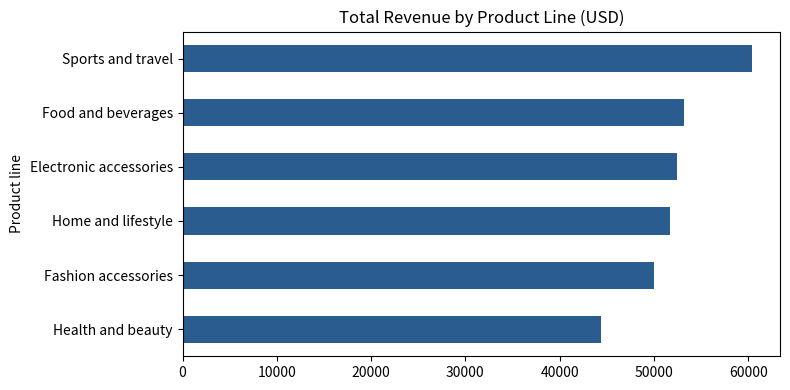

The matplotlib source for this figure:
"""
AICTE | IBM SkillsBuild Data Analytics with AI Internship
Deliverable 2: Final Project - Supermarket Sales Analysis
Internship Partner: BharatCares (SMEC Trust)
"""

import matplotlib.pyplot as plt
import numpy as np
import pandas as pd
import seaborn as sns


def main():
  print("[1/4] Loading Supermarket Sales Dataset...")
  np.random.seed(42)
  n_records = 1000
  branches = ["A", "B", "C"]
  branch_cities = {"A": "Yangon", "B": "Mandalay", "C": "Naypyitaw"}
  customer_types = ["Member", "Normal"]
  genders = ["Female", "Male"]
  product_lines = [
      "Electronic accessories",
      "Fashion accessories",
      "Food and beverages",
      "Health and beauty",
      "Home and lifestyle",
      "Sports and travel",
  ]
  payment_methods = ["Ewallet", "Cash", "Credit card"]

  data = {
      "Invoice ID": [f"INV-{100000+i}" for i in range(n_records)],
      "Branch": np.random.choice(branches, n_records, p=[0.34, 0.33, 0.33]),
      "Customer type": np.random.choice(customer_types, n_records, p=[0.5, 0.5]),
      "Gender": np.random.choice(genders, n_records, p=[0.5, 0.5]),
      "Product line": np.random.choice(product_lines, n_records),
      "Unit price": np.round(np.random.uniform(10.0, 99.0, n_records), 2),
      "Quantity": np.random.randint(1, 11, n_records),
      "Date": pd.date_range(
          start="2026-01-01", end="2026-03-30", periods=n_records
      ),
      "Payment": np.random.choice(payment_methods, n_records),
      "Rating": np.round(np.random.uniform(4.0, 10.0, n_records), 1),
  }
  df = pd.DataFrame(data)
  df["City"] = df["Branch"].map(branch_cities)
  df["cogs"] = np.round(df["Unit price"] * df["Quantity"], 2)
  df["Tax 5%"] = np.round(df["cogs"] * 0.05, 2)
  df["Total"] = np.round(df["cogs"] + df["Tax 5%"], 2)
  df["Gross income"] = df["Tax 5%"]

  print("[2/4] Calculating Retail KPIs...")
  print(f"Total Revenue:            ${df['Total'].sum():,.2f}")
  print(f"Average Basket Size:      ${df['Total'].mean():,.2f}")
  print(f"Total Gross Margin (5%):  ${df['Gross income'].sum():,.2f}")
  print(f"Average Customer Rating:  {df['Rating'].mean():.2f} / 10")

  print("[3/4] Generating Charts...")
  prod_rev = (
      df.groupby("Product line")["Total"].sum().sort_values(ascending=True)
  )
  plt.figure(figsize=(8, 4))
  prod_rev.plot(kind="barh", color="#2b5c8f")
  plt.title("Total Revenue by Product Line (USD)")
  plt.tight_layout()
  plt.savefig("revenue_by_product.png")

  print("[4/4] Completed successfully!")


if __name__ == "__main__":
  main()
  
